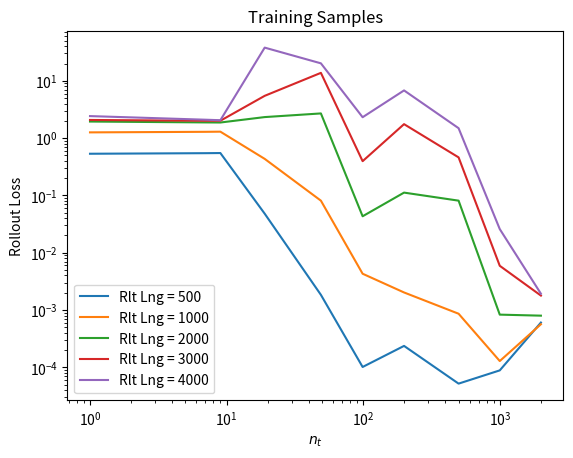

The matplotlib source for this figure:
# -*- coding: utf-8 -*-
"""
Created on Thu Jul  6 22:01:57 2023

@author: ashis
"""

import matplotlib.pyplot as plt


trainLoss = [1.259789228,
1.2882092,
1.295847535,
0.434209913,
0.080949649,
0.004290519,
0.002021446,
0.000859945,
0.00012835,
0.000563524
]

trainLoss2 = [1.94652009,
1.879723668,
1.872224212,
2.328816414,
2.697141886,
0.043222893,
0.111868285,
0.080959469,
0.000829183,
0.000795615
]


trainLoss3 = [2.074106216,
2.008792639,
2.009847164,
5.471935749,
13.77980804,
0.395877421,
1.753222585,
0.460990399,
0.005904194,
0.001783398
]

trainLoss4 = [2.423549652,
2.095635653,
2.052880764,
37.99380493,
20.20614624,
2.315789938,
6.802453041,
1.489873052,
0.025818948,
0.001922301
]

trainLoss5 = [0.533525288,
0.545775712,
0.548762321,
0.047967836,
0.001836854,
0.000101112,
0.000235873,
5.18e-05,
8.82e-05,
0.000603096
]

# testLoss = [2.102958441,
# 2.103862286,
# 2.106814861,
# 5.54483366,
# 2.985970974,
# 2.922276735,
# 4.624382019,
# 3.263430834,
# 2.800266981,
# 2.428338051
# ]

trajLen = [1,
7,
9,
19,
49,
99,
199,
499,
999,
1999,
]

plt.loglog(trajLen, trainLoss5, label='Rlt Lng = 500')
plt.loglog(trajLen, trainLoss,  label='Rlt Lng = 1000')
plt.loglog(trajLen, trainLoss2, label='Rlt Lng = 2000')
plt.loglog(trajLen, trainLoss3, label='Rlt Lng = 3000')
plt.loglog(trajLen, trainLoss4, label='Rlt Lng = 4000')
plt.xlabel('$n_t$')
plt.ylabel('Rollout Loss')
plt.title('Training Samples')
plt.legend()
plt.savefig('TrainLossVsLen.png')
plt.close()

# plt.loglog(trajLen, testLoss)
# plt.xlabel('$n_t$')
# plt.ylabel('Rollout Loss')
# plt.title('Testing Samples')
# plt.savefig('TestLossVsLen.png')
# plt.close()
